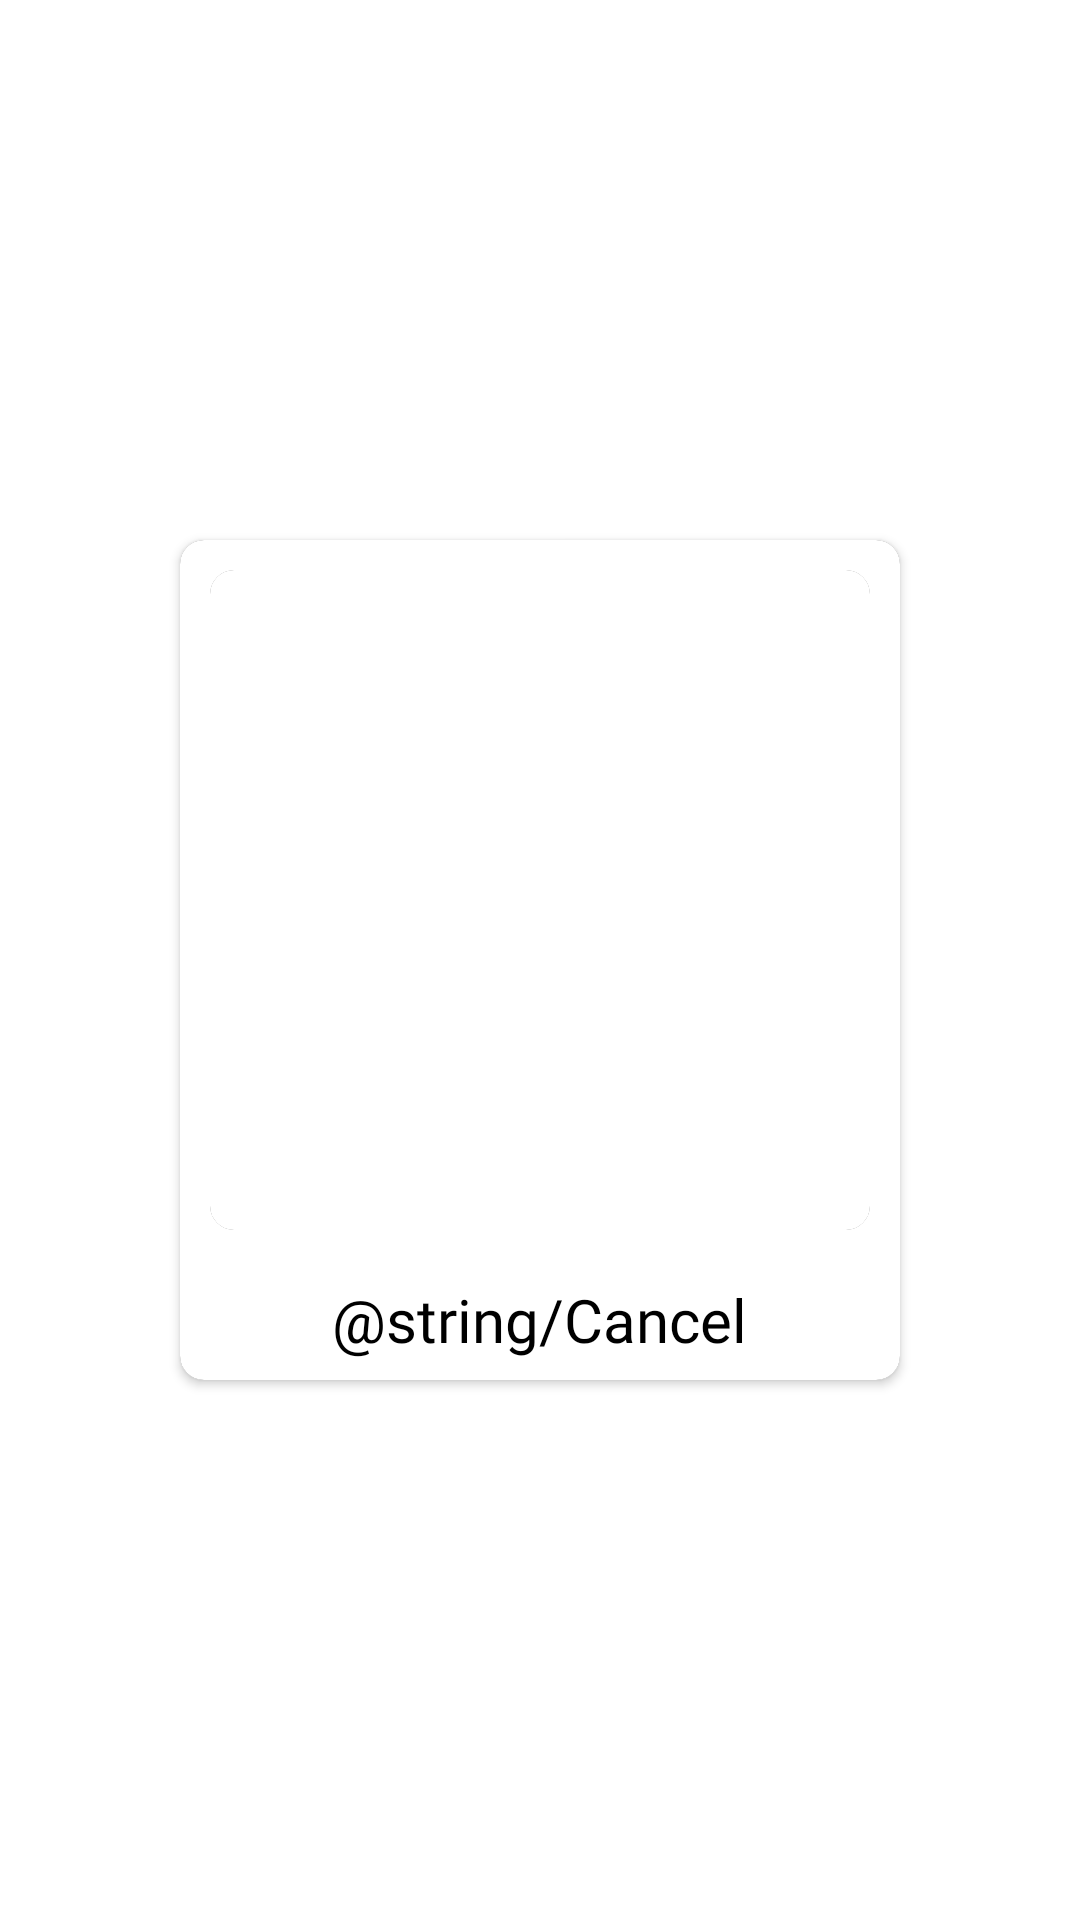

This screen was rendered from an Android layout file. Write that file and the resources it references.
<!-- AndroidManifest.xml: application theme AppTheme -->
<!-- res/layout/display_albums_recycler_item.xml -->
<?xml version="1.0" encoding="utf-8"?>
<RelativeLayout xmlns:android="http://schemas.android.com/apk/res/android"
    android:layout_width="wrap_content"
    android:layout_height="wrap_content"
    xmlns:tools="http://schemas.android.com/tools"
    xmlns:app="http://schemas.android.com/apk/res-auto"
    android:background="#ffff"
    android:layout_margin="1dp"
    tools:actionBarNavMode="standard"
    android:layout_alignParentBottom="true"
    app:layout_constraintTop_toBottomOf="parent"
    android:animateLayoutChanges="true">

    <androidx.cardview.widget.CardView

        android:layout_width="240dp"
        android:layout_height="wrap_content"
        android:layout_centerInParent="true"
        android:elevation="2dp"
        app:cardCornerRadius="8dp"
        app:cardMaxElevation="4dp"

        android:background="#ffff">


        <RelativeLayout
            android:layout_width="match_parent"
            android:layout_height="match_parent"
            android:background="#ffff">

            <androidx.cardview.widget.CardView
                android:id="@+id/see_all_thumbnail_roundedCorners_card"
                android:layout_width="220dp"
                android:layout_height="220dp"
                android:layout_centerHorizontal="true"
                android:orientation="vertical"
                app:cardCornerRadius="8dp"
                app:cardElevation="0dp"
                android:layout_marginTop="10dp">

                <ImageView
                    android:id="@+id/see_all_album_thumbnail_imageView"
                    android:layout_width="220dp"
                    android:layout_height="220dp"
                    android:layout_centerHorizontal="true"
                    android:layout_gravity="center"
                    android:layout_marginTop="0dp"
                    android:scaleType="centerCrop"
                    android:background="#ffff"
                    android:src="@mipmap/empty_album" />
            </androidx.cardview.widget.CardView>

            <TextView
                android:id="@+id/see_all_album_name_textView"
                android:layout_width="wrap_content"
                android:layout_height="40dp"
                android:layout_below="@id/see_all_thumbnail_roundedCorners_card"
                android:layout_centerHorizontal="true"
                android:layout_marginTop="10dp"
                android:autoSizeMaxTextSize="30sp"
                android:autoSizeMinTextSize="16sp"
                android:autoSizeTextType="uniform"
                android:fontFamily="@font/fts"
                android:gravity="center"
                android:text="@string/Cancel"
                android:textColor="@android:color/black"
                android:textSize="20sp" />






        </RelativeLayout>


    </androidx.cardview.widget.CardView>

</RelativeLayout>
<!-- resources referenced by this layout -->
<resources>
  <!-- mipmap empty_album (mipmap-anydpi-v26) -->
  <?xml version="1.0" encoding="utf-8"?>
  <adaptive-icon xmlns:android="http://schemas.android.com/apk/res/android">
      <background android:drawable="@color/black" />
      <foreground android:drawable="@mipmap/empty_album_foreground" />
  </adaptive-icon>
  <style name="AppTheme" parent="Theme.AppCompat.NoActionBar">
      </style>
  <color name="black">#000000</color>
</resources>
